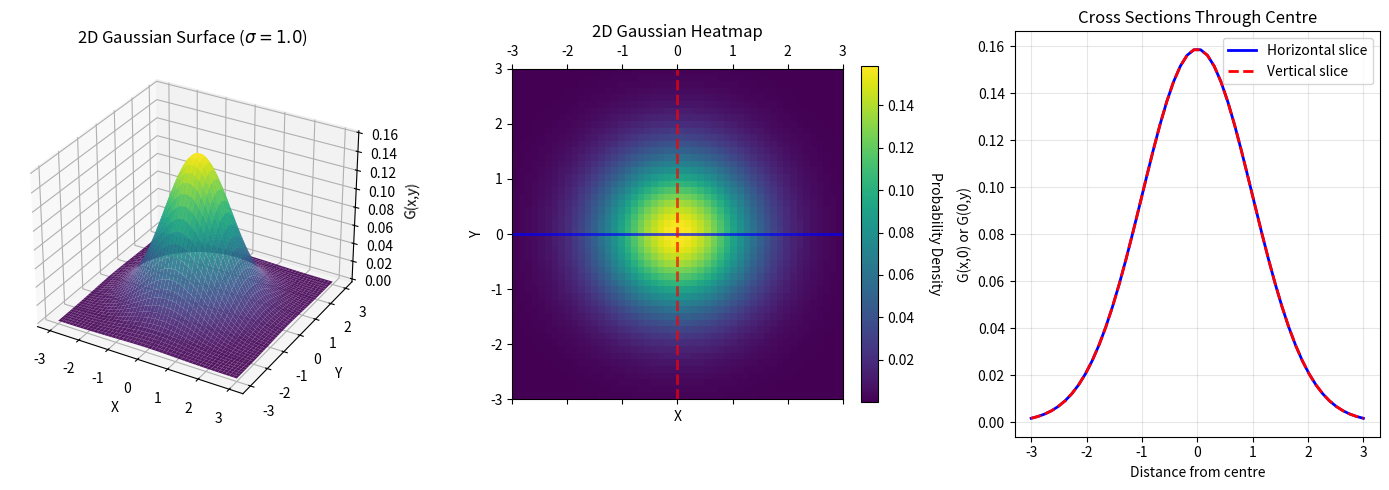
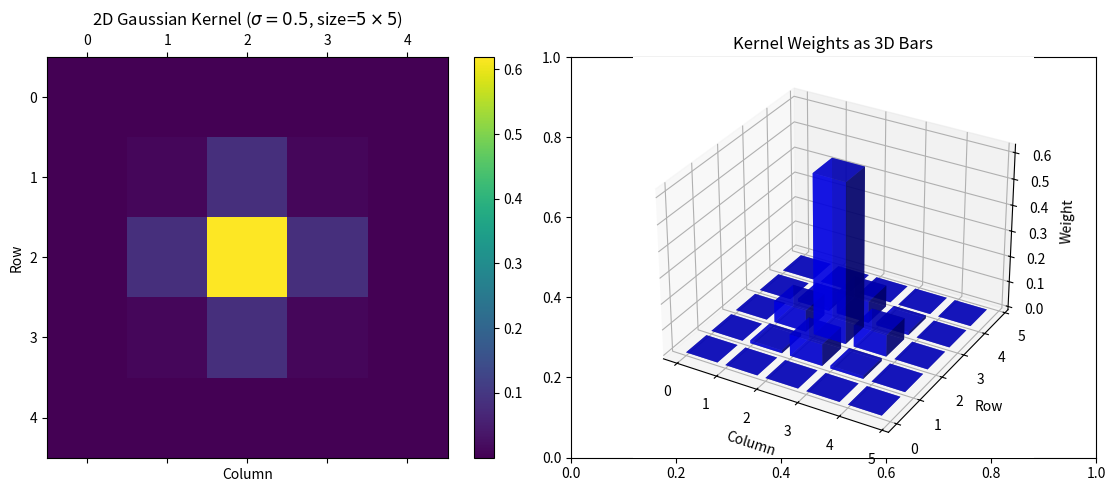
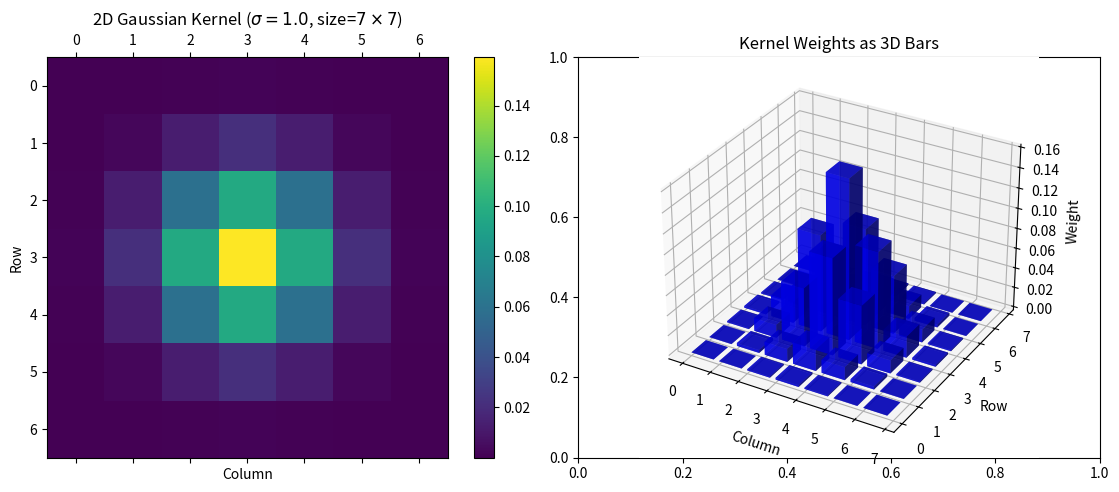
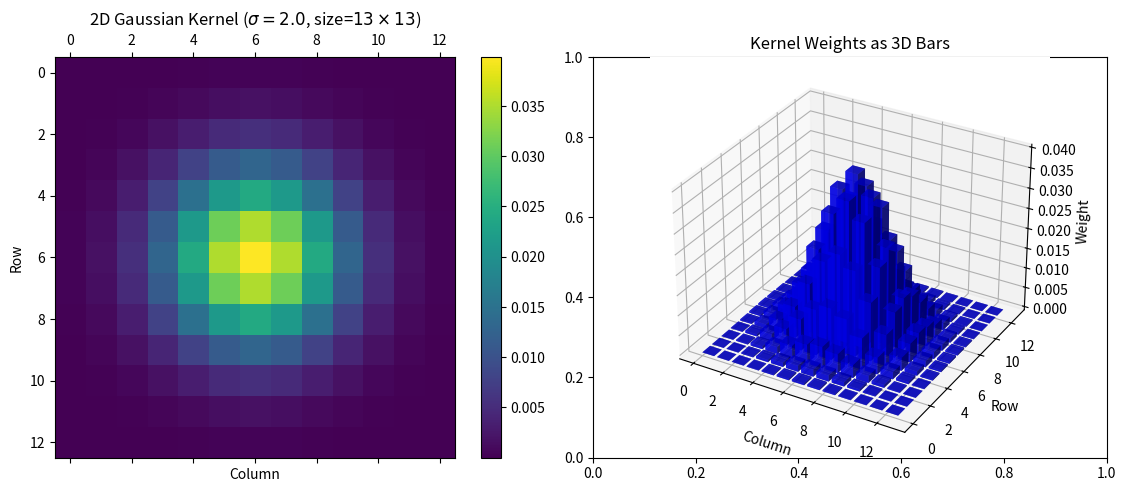
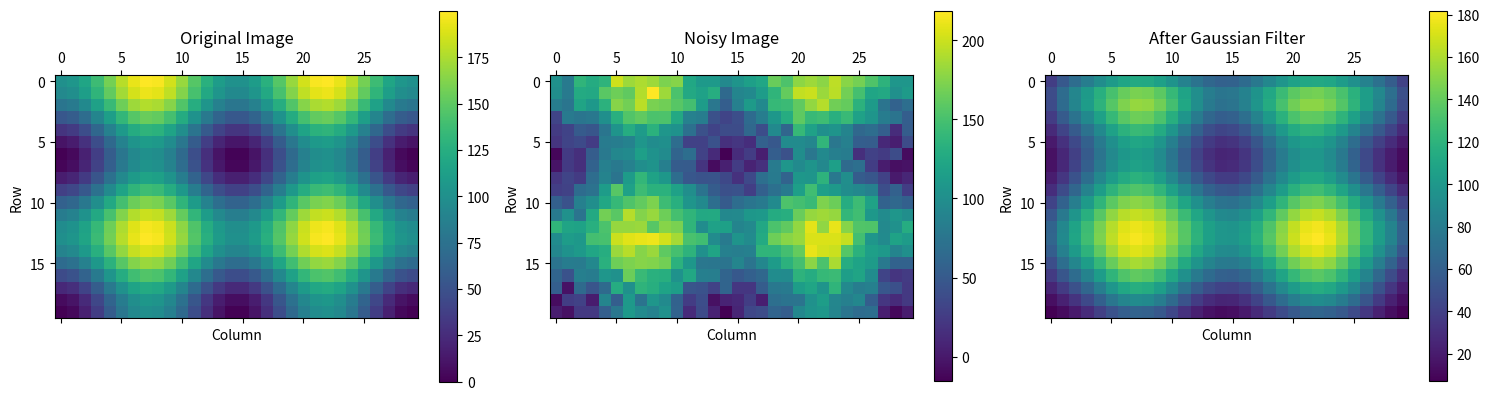
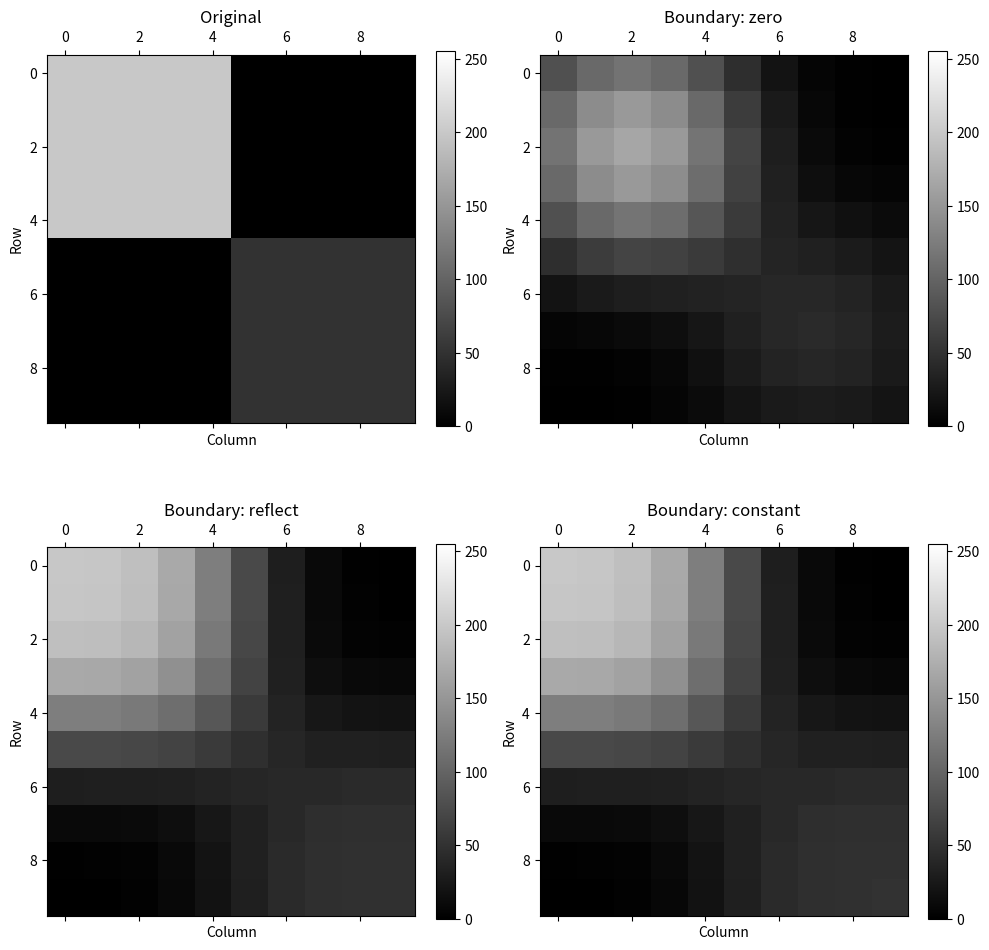
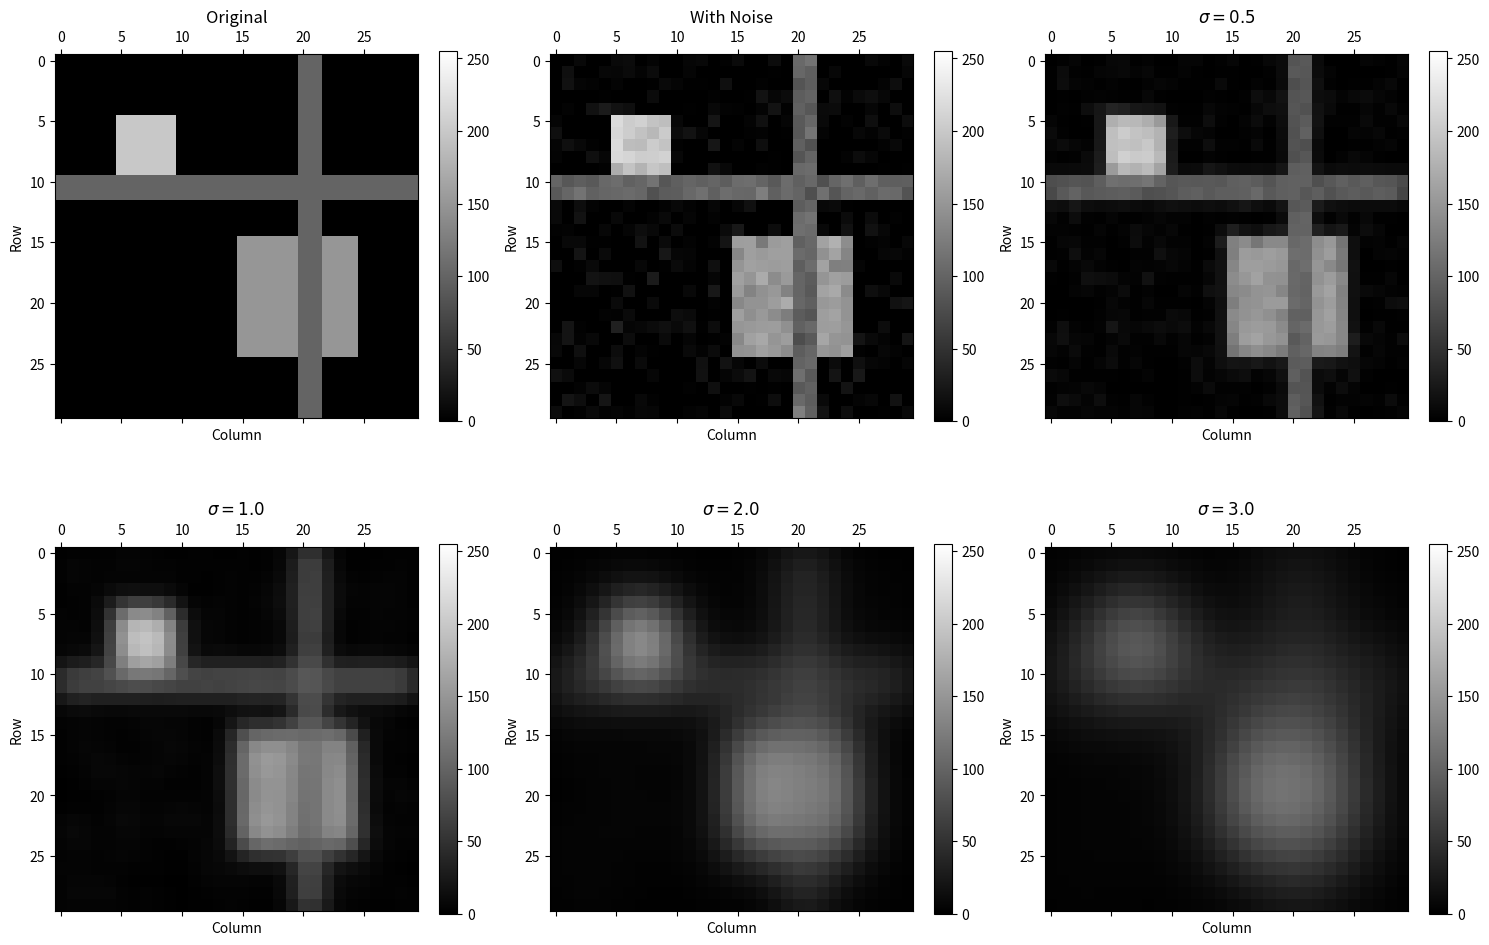

Python code for these plots, in order:
import matplotlib.pyplot as plt
import numpy as np
from mpl_toolkits.mplot3d import Axes3D

def gaussian_2d(x, y, sigma):
    """Formula for 2D Gaussian distribution (isotropic)."""
    coefficient = 1 / (2 * np.pi * sigma**2)
    exponent = -(x**2 + y**2) / (2 * sigma**2)
    return coefficient * np.exp(exponent)

# visualise 2D Gaussian function
x = np.linspace(-3, 3, 50)
y = np.linspace(-3, 3, 50)
xx, yy = np.meshgrid(x, y)
sigma = 1.0
zz = gaussian_2d(xx, yy, sigma)

fig = plt.figure(figsize=(14, 5))

# 3D surface plot
ax1 = fig.add_subplot(131, projection='3d')
ax1.plot_surface(xx, yy, zz, cmap='viridis', alpha=0.9)
ax1.set_xlabel('X')
ax1.set_ylabel('Y')
ax1.set_zlabel('G(x,y)')
ax1.set_title(rf'2D Gaussian Surface ($\sigma={sigma}$)')

# 2D heatmap
ax2 = fig.add_subplot(132)
im = ax2.matshow(zz, cmap='viridis', extent=[-3, 3, -3, 3], origin='lower', aspect='equal')
ax2.set_xlabel('X')
ax2.set_ylabel('Y')
ax2.set_title('2D Gaussian Heatmap')
ax2.axhline(y=0, color='blue', linewidth=2, linestyle='-', alpha=0.7)
ax2.axvline(x=0, color='red', linewidth=2, linestyle='--', alpha=0.7)
cbar = plt.colorbar(im, ax=ax2, fraction=0.046)
cbar.set_label('Probability Density', rotation=270, labelpad=20)

# cross section
ax3 = fig.add_subplot(133)
center_idx = x.size // 2
ax3.plot(x, zz[center_idx, :], 'b-', linewidth=2, label='Horizontal slice')
ax3.plot(y, zz[:, center_idx], 'r--', linewidth=2, label='Vertical slice')
ax3.set_xlabel('Distance from centre')
ax3.set_ylabel('G(x,0) or G(0,y)')
ax3.set_title('Cross Sections Through Centre')
ax3.legend()
ax3.grid(True, alpha=0.3)

plt.tight_layout()
plt.show()

def create_gaussian_kernel_2d(sigma, kernel_size=None):
    """Create 2D Gaussian kernel weights."""
    # input validation
    if sigma <= 0:
        raise ValueError("Sigma must be positive")
    
    # automatically determine kernel size if not provided
    if kernel_size is None:
        # let cover 6-sigma range
        kernel_size = int(6 * sigma + 1)
        # ensure odd size for symmetry
        if kernel_size % 2 == 0:
            kernel_size += 1
    
    # validate kernel size
    if kernel_size < 1:
        raise ValueError("Kernel size must be at least 1.")
    if kernel_size % 2 == 0:
        raise ValueError("Kernel size must be odd for symmetry.")
    
    # create position arrays centred at 0
    half_size = kernel_size // 2
    x = np.arange(-half_size, half_size + 1)
    y = np.arange(-half_size, half_size + 1)
    xx, yy = np.meshgrid(x, y)
    
    # calculate Gaussian weights (without the normalisation coefficient)
    kernel = np.exp(-(xx**2 + yy**2) / (2 * sigma**2))
    
    # normalise so weights sum to 1
    kernel = kernel / kernel.sum()
    
    return kernel

def visualise_gaussian_kernel_2d(sigma):
    """Visualise 2D Gaussian kernel weights."""
    kernel = create_gaussian_kernel_2d(sigma)
    kernel_size = kernel.shape[0]
    
    fig, (ax1, ax2) = plt.subplots(1, 2, figsize=(12, 5))
    
    # heatmap
    im = ax1.matshow(kernel, cmap='viridis')
    ax1.set_title(rf'2D Gaussian Kernel ($\sigma={sigma}$, size=${kernel_size}\times{kernel_size}$)')
    ax1.set_xlabel('Column')
    ax1.set_ylabel('Row')
    plt.colorbar(im, ax=ax1, fraction=0.046)
    
    # 3D bar plot
    ax2 = fig.add_subplot(122, projection='3d')
    x_pos, y_pos = np.meshgrid(range(kernel_size), range(kernel_size))
    x_pos = x_pos.flatten()
    y_pos = y_pos.flatten()
    z_pos = np.zeros_like(x_pos)
    dx = dy = 0.8
    dz = kernel.flatten()
    
    ax2.bar3d(x_pos, y_pos, z_pos, dx, dy, dz, color='blue', alpha=0.7)
    ax2.set_xlabel('Column')
    ax2.set_ylabel('Row')
    ax2.set_zlabel('Weight')
    ax2.set_title('Kernel Weights as 3D Bars')
    
    plt.tight_layout()
    plt.show()
    
    print(f"\nKernel sum: {kernel.sum():.6f}")
    print(f"Centre weight: {kernel[kernel_size//2, kernel_size//2]:.4f}")
    print(f"Corner weight: {kernel[0, 0]:.6f}")

for sigma in [0.5, 1.0, 2.0]:
    visualise_gaussian_kernel_2d(sigma)

def gaussian_filter_2d(image, sigma, boundary_mode="zero", quiet=False):
    """Gaussian filter with different padding strategies."""
    # validate input
    if len(image.shape) != 2:
        raise ValueError("Input must be a 2D array")
    
    if boundary_mode not in ("zero", "reflect", "constant"):
        raise ValueError("boundary_mode must be 'zero', 'reflect' or 'constant'")
    
    # create Gaussian kernel
    kernel = create_gaussian_kernel_2d(sigma)
    kernel_size = kernel.shape[0]
    half_size = kernel_size // 2
    
    if not quiet:
        print(f"Gaussian Filter Parameters:")
        print(f"  Sigma: {sigma}")
        print(f"  Kernel size: {kernel_size}x{kernel_size}")
        print(f"  Centre weight: {kernel[half_size, half_size]:.3f}")
        print(f"  Corner weight: {kernel[0, 0]:.3f}")
        print(f"  Sum of weights: {kernel.sum():.6f}")
        print(f"  Boundary mode: {boundary_mode}\n")
        
    # prepare output array (same size as input)
    rows, cols = image.shape
    result = np.zeros((rows, cols), dtype=np.float32)
    
    # each iteration of these outer loops is completely
    # independent - this is why Gaussian filtering is perfect for GPU
    # every thread can process one output pixel without coordination
    for row in range(rows):
        for col in range(cols):
            # accumulate weighted sum
            weighted_sum = 0.0
            weight_sum = 0.0
            
            # show calculations for first pixel
            if not quiet and row == 0 and col == 0:
                print(f"Computing pixel (0,0):")
            
            # apply kernel weights - this is convolution
            for kr in range(kernel_size):
                for kc in range(kernel_size):
                    # calculate position in input image
                    src_row = row + kr - half_size
                    src_col = col + kc - half_size
                    
                    # handle boundaries based on mode
                    if boundary_mode == "zero":
                        # zero padding: use 0 for out-of-bounds
                        if 0 <= src_row < rows and 0 <= src_col < cols:
                            value = image[src_row, src_col]
                        else:
                            value = 0.0
                        weight = kernel[kr, kc]
                    elif boundary_mode == "reflect":
                        # reflect at boundaries
                        ref_row = src_row
                        ref_col = src_col
                        if ref_row < 0:
                            ref_row = -ref_row
                        elif ref_row >= rows:
                            ref_row = 2 * rows - ref_row - 2
                        if ref_col < 0:
                            ref_col = -ref_col
                        elif ref_col >= cols:
                            ref_col = 2 * cols - ref_col - 2
                        value = image[ref_row, ref_col]
                        weight = kernel[kr, kc]
                    else:
                        # constant (use edge value)
                        edge_row = max(0, min(rows - 1, src_row))
                        edge_col = max(0, min(cols - 1, src_col))
                        value = image[edge_row, edge_col]
                        weight = kernel[kr, kc]
                    
                    if weight > 0:
                        contribution = value * weight
                        weighted_sum += contribution
                        weight_sum += weight
                        
                        if not quiet and row == 0 and col == 0 and contribution > 0.001:
                            print(f"  pos ({src_row},{src_col}): "
                                  f"{value:.1f} x {weight:.3f} = {contribution:.2f}")
            
            # normalise by actual weight sum
            if weight_sum > 0:
                result[row, col] = weighted_sum / weight_sum
            else:
                result[row, col] = 0
                
            if not quiet and row == 0 and col == 0:
                print(f"  Result: {weighted_sum:.3f} / {weight_sum:.3f} "
                      f"= {result[row, col]:.1f}\n")
    
    return result

# create noisy test image
rows, cols = 20, 30
x = np.linspace(0, 4*np.pi, cols)
y = np.linspace(0, 3*np.pi, rows)
xx, yy = np.meshgrid(x, y)

# create pattern
clean_image = (np.sin(xx/2)**2 + np.cos(yy/2)**2) * 100
clean_image = clean_image.astype(np.float32)

# add noise
rng = np.random.default_rng()
noise = rng.normal(0, 15, clean_image.shape)
noisy_image = clean_image + noise

filtered = gaussian_filter_2d(noisy_image, sigma=1.5)

def visualise_gaussian_filter_2d(original, filtered, noisy=None):
    """Visualise the effect of Gaussian filtering on 2D images."""
    num_plots = 2 if noisy is None else 3
    fig, ax = plt.subplots(1, num_plots, figsize=(5*num_plots, 5))
    
    # original image
    im0 = ax[0].matshow(original, cmap='viridis')
    ax[0].set_title("Original Image")
    ax[0].set_xlabel("Column")
    ax[0].set_ylabel("Row")
    plt.colorbar(im0, ax=ax[0], fraction=0.046)
    
    if noisy is not None:
        ax_filtered = ax[2]
        # noisy image
        im1 = ax[1].matshow(noisy, cmap='viridis')
        ax[1].set_title("Noisy Image")
        ax[1].set_xlabel("Column")
        ax[1].set_ylabel("Row")
        plt.colorbar(im1, ax=ax[1], fraction=0.046)
    else:
        ax_filtered = ax[1]

    # filtered image
    im2 = ax_filtered.matshow(filtered, cmap='viridis')
    ax_filtered.set_title("After Gaussian Filter")
    ax_filtered.set_xlabel("Column")
    ax_filtered.set_ylabel("Row")
    plt.colorbar(im2, ax=ax_filtered, fraction=0.046)
    
    plt.tight_layout()
    plt.show()

visualise_gaussian_filter_2d(clean_image, filtered, noisy=noisy_image)

# create image with sharp edge to test boundary handling
edge_test = np.zeros((10, 10), dtype=np.float32)
edge_test[:5, :5] = 200  # bright top-left
edge_test[5:, 5:] = 50   # dark bottom-right

fig, ax = plt.subplots(2, 2, figsize=(10, 10))

# original
im0 = ax[0, 0].matshow(edge_test, cmap='gray', vmin=0, vmax=255)
ax[0, 0].set_title("Original")
plt.colorbar(im0, ax=ax[0, 0], fraction=0.046)

# different boundary modes
modes = ["zero", "reflect", "constant"]
positions = [(0, 1), (1, 0), (1, 1)]

for mode, (r, c) in zip(modes, positions):
    filtered = gaussian_filter_2d(edge_test, sigma=1.5, boundary_mode=mode, quiet=True)
    im = ax[r, c].matshow(filtered, cmap='gray', vmin=0, vmax=255)
    ax[r, c].set_title(f"Boundary: {mode}")
    plt.colorbar(im, ax=ax[r, c], fraction=0.046)

for a in ax.flat:
    a.set_xlabel("Column")
    a.set_ylabel("Row")

plt.tight_layout()
plt.show()

# demonstrate convolution on a small example
small_image = np.array([
    [10,  20,  30,  40],
    [50,  60,  70,  80],
    [90,  100, 110, 120],
    [130, 140, 150, 160]
], dtype=np.float32)

# use simple 3x3 kernel for clarity
simple_kernel = np.array([
    [1, 2, 1],
    [2, 4, 2],
    [1, 2, 1]
], dtype=np.float32) / 16  # normalised

print("Small test image:")
print(small_image)
print("\n3x3 Gaussian kernel (not normalised):")
print(simple_kernel * 16)
print(f"Sum of weights: {simple_kernel.sum():.3f}")

# manually compute one output pixel
print("\nDetailed calculation for pixel (1,1):")
print("\nNeighbourhood:")
neighbourhood = small_image[0:3, 0:3]
print(neighbourhood)

print("\nElement-wise multiplication:")
products = neighbourhood * simple_kernel
for i in range(3):
    for j in range(3):
        print(f"  {int(neighbourhood[i,j]):3d} × {simple_kernel[i,j]:.3f} = {products[i,j]:6.2f}")

print(f"\nSum of products: {products.sum():.2f}")
print(f"This is the output value at position (1,1)")

# create test image with fine details
detail_image = np.zeros((30, 30), dtype=np.float32)
# add various features
detail_image[5:10, 5:10] = 200    # small square
detail_image[15:25, 15:25] = 150  # large square
detail_image[10:12, :] = 100       # horizontal line
detail_image[:, 20:22] = 100       # vertical line

# add some noise
noise = rng.normal(0, 10, detail_image.shape)
detail_noisy = np.clip(detail_image + noise, 0, 255)

# apply different sigmas
sigmas = (0.5, 1.0, 2.0, 3.0)
fig, ax = plt.subplots(2, 3, figsize=(15, 10))

# original and noisy
im00 = ax[0, 0].matshow(detail_image, cmap='gray', vmin=0, vmax=255)
ax[0, 0].set_title("Original")
plt.colorbar(im00, ax=ax[0, 0], fraction=0.046)

im01 = ax[0, 1].matshow(detail_noisy, cmap='gray', vmin=0, vmax=255)
ax[0, 1].set_title("With Noise")
plt.colorbar(im01, ax=ax[0, 1], fraction=0.046)

# different sigmas
positions = [(0, 2), (1, 0), (1, 1), (1, 2)]
for sigma, (r, c) in zip(sigmas, positions):
    filtered = gaussian_filter_2d(detail_noisy, sigma=sigma, quiet=True)
    im = ax[r, c].matshow(filtered, cmap='gray', vmin=0, vmax=255)
    ax[r, c].set_title(rf"$\sigma={sigma}$")
    plt.colorbar(im, ax=ax[r, c], fraction=0.046)

for a in ax.flat:
    a.set_xlabel("Column")
    a.set_ylabel("Row")

plt.tight_layout()
plt.show()

print("Observations about sigmas:")
print("- Small (0.5): Minimal smoothing, preserves fine details")
print("- Medium (1-2): Good balance of noise reduction and detail preservation")
print("- Large (3+): Strong smoothing, loses fine details like thin lines")

